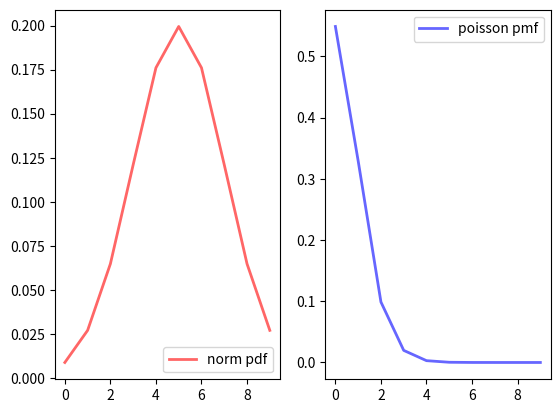

This figure's Python source:

import matplotlib.pyplot as plt
import numpy as np
from scipy.stats import norm, poisson


# fig, axes = plt.subplots(1, 2)
# x = list(range(10))
# axes[0].plot(x, norm.logpdf(x, loc=5, scale=2), 'r-', lw=2, alpha=0.6, label='norm logpdf')
# axes[0].legend()
# axes[1].plot(x, poisson.logpmf(x, mu=0.6), 'b-', lw=2, alpha=0.6, label='poisson logpmf')
# axes[1].legend()
# # plt.legend()
# plt.show()

fig, axes = plt.subplots(1, 2)
x = list(range(10))
axes[0].plot(x, norm.pdf(x, loc=5, scale=2), 'r-', lw=2, alpha=0.6, label='norm pdf')
axes[0].legend()
axes[1].plot(x, poisson.pmf(x, mu=0.6), 'b-', lw=2, alpha=0.6, label='poisson pmf')
axes[1].legend()
# plt.legend()
plt.show()